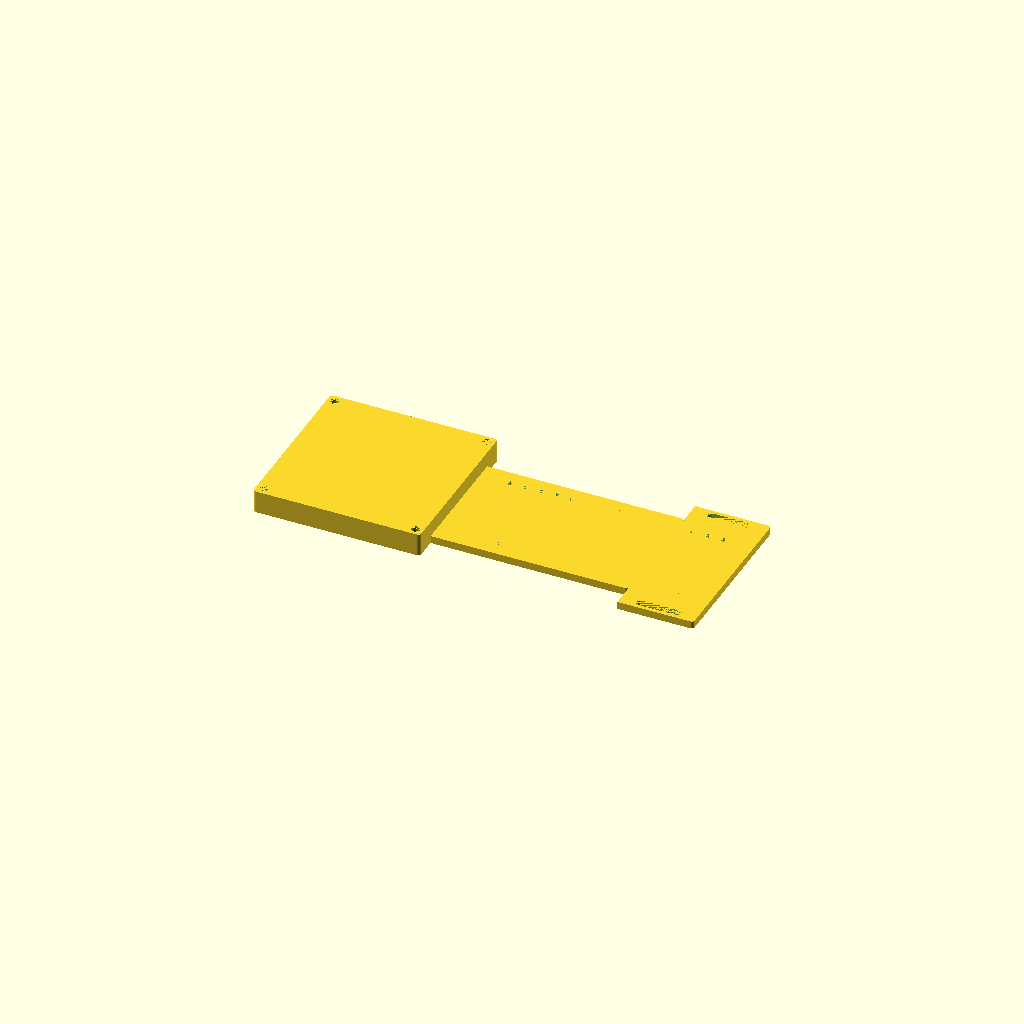
Cell 1 — every parameter at its default value.
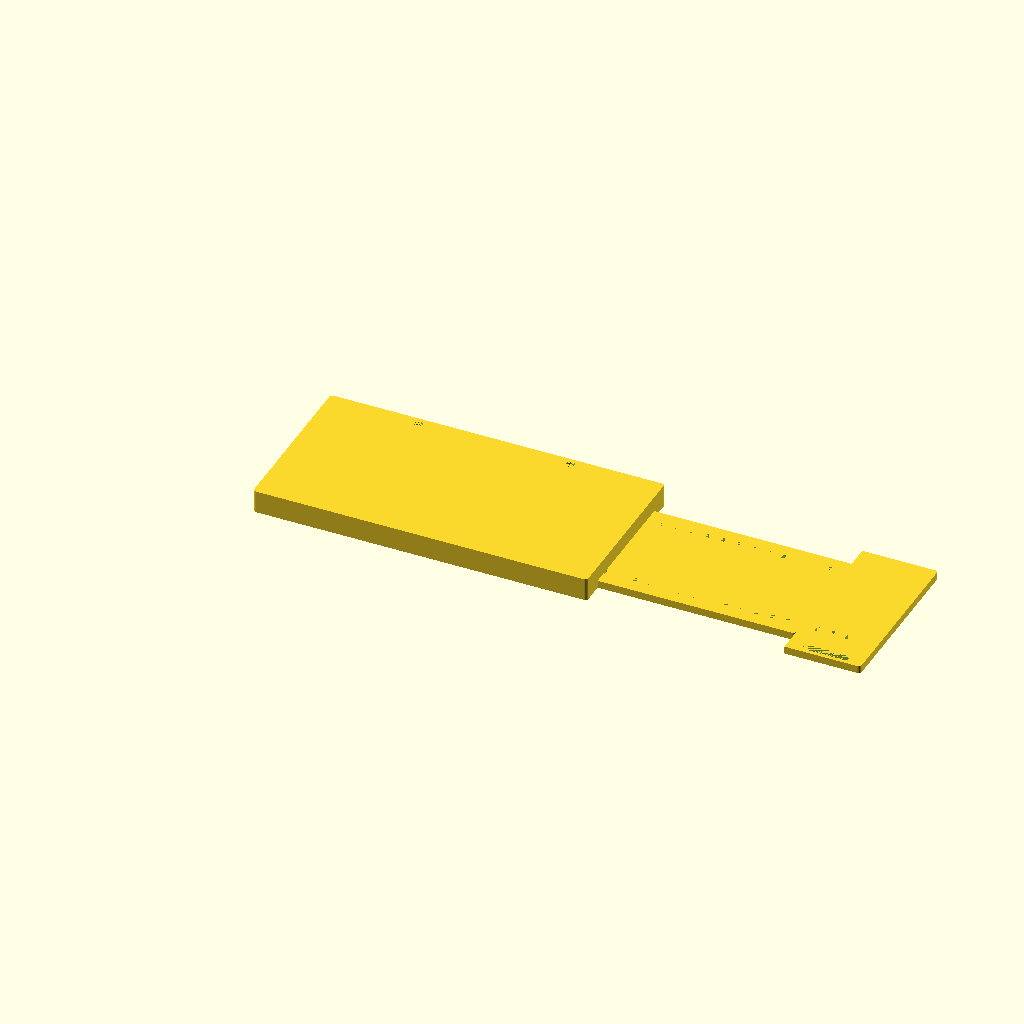
Cell 2: base_plate_width_mm = 220 (everything else at default).
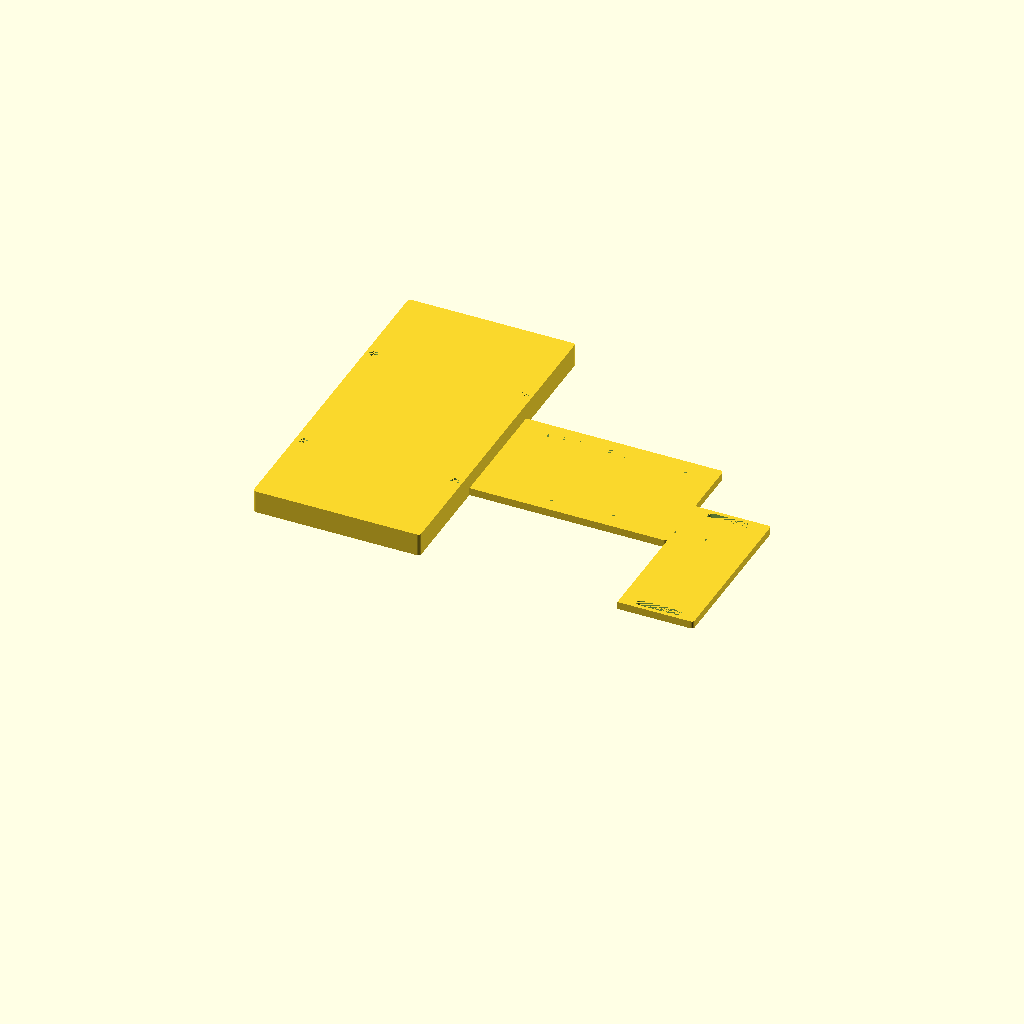
Cell 3: the same model with base_plate_depth_mm = 220.
One fixed orthographic camera (rotation 55°, 0°, 25°; colour scheme Cornfield) for every cell.
OpenSCAD source file monitor-mount.scad:
/**
 * Monitor Mount Base Plate
 *
 * A VESA-compatible mounting base for monitor attachment.
 *
 * Coordinate System:
 *   X = Width  (positive = right)
 *   Y = Depth  (positive = back/away from viewer)
 *   Z = Height (positive = up)
 *
 * Origin: Front-left corner of base plate, at ground level
 */

// ===========================================
// DIMENSIONS (all values in millimeters)
// ===========================================

// --- Global / Shared Dimensions ---
vesa_hole_spacing_mm   = 100;   // VESA 100x100 standard
m5_hole_diameter_mm    = 5.5;   // M5 screw clearance hole

// --- base_plate dimensions ---
base_plate_width_mm    = 110;   // X dimension
base_plate_depth_mm    = 110;   // Y dimension
base_plate_height_mm   = 15;    // Z dimension
base_plate_edge_radius_mm = 2;  // Radius of curved edges on sides

// --- arm dimensions ---
arm_length_mm          = 130;   // X dimension (extends right from base)
arm_width_mm           = 80;    // Y dimension
arm_height_mm          = 5;     // Z dimension
arm_edge_radius_mm     = 2;     // Radius of curved edges (front, back, right only)
arm_y_offset_mm        = (base_plate_depth_mm - arm_width_mm) / 2;  // Centers arm on base (15mm)

// --- usb_mount dimensions ---
usb_mount_length_mm    = 50;    // X dimension (extends right from arm)
usb_mount_width_mm     = 110;   // Y dimension (same as base plate)
usb_mount_height_mm    = 5;     // Z dimension
usb_mount_edge_radius_mm = 2;   // Radius of curved edges

// --- lcd_mount_hole dimensions ---
lcd_mount_hole_length_mm    = 30;   // X dimension (slot length)
lcd_mount_hole_width_mm     = 5;    // Y dimension (slot width)
lcd_mount_hole_corner_radius_mm = 2;  // Inside corner radius
lcd_mount_hole_spacing_mm   = 100;  // Distance between hole centers in Y
lcd_mount_hole_y_offset_mm  = (usb_mount_width_mm - lcd_mount_hole_spacing_mm) / 2;  // 5mm from edges

// --- zip_tie_hole dimensions ---
zip_tie_hole_length_mm      = 2;    // X dimension (slot length)
zip_tie_hole_width_mm       = 4;    // Y dimension (slot width)
zip_tie_hole_spacing_mm     = 60;   // Distance between hole centers in Y
zip_tie_hole_start_x_mm     = 130;  // First hole X position (from origin)
zip_tie_hole_repeat_mm      = 10;   // Repeat interval in X
zip_tie_hole_end_margin_mm  = 20;   // Stop this far from end of usb_mount
zip_tie_hole_center_y_mm    = base_plate_depth_mm / 2;  // Center Y (55mm)

// ===========================================
// COMPONENT INDEX
// ===========================================
/**
 * | Component        | Origin [X,Y,Z]  | Size [W,D,H]      | Attaches To      |
 * |------------------|-----------------|-------------------|------------------|
 * | base_plate       | [0, 0, 0]       | [110, 110, 15]    | (ground/mount)   |
 * | arm              | [110, 15, 0]    | [130, 80, 5]      | base_plate right |
 * | usb_mount        | [240, 0, 0]     | [50, 110, 5]      | arm right        |
 * | zip_tie_holes    | [130, 25/85, 0] | [2, 4, 5] each    | arm, usb_mount   |
 *
 */

// ===========================================
// CONNECTION INTERFACES
// ===========================================

// Center point of the base plate (for VESA hole pattern)
function base_plate_center() = [
    base_plate_width_mm / 2,
    base_plate_depth_mm / 2,
    0
];

// VESA hole positions (centered on base plate)
function vesa_hole_positions() = [
    base_plate_center() + [-vesa_hole_spacing_mm/2, -vesa_hole_spacing_mm/2, 0],
    base_plate_center() + [ vesa_hole_spacing_mm/2, -vesa_hole_spacing_mm/2, 0],
    base_plate_center() + [-vesa_hole_spacing_mm/2,  vesa_hole_spacing_mm/2, 0],
    base_plate_center() + [ vesa_hole_spacing_mm/2,  vesa_hole_spacing_mm/2, 0]
];

// Arm attachment point (right edge of base plate, centered in Y)
function arm_attachment_point() = [
    base_plate_width_mm,
    arm_y_offset_mm,
    0
];

// USB mount attachment point (right edge of arm, aligned with base Y origin)
function usb_mount_attachment_point() = [
    base_plate_width_mm + arm_length_mm,
    0,
    0
];

// LCD mount hole positions (centered on USB mount in X, spaced in Y)
function lcd_mount_hole_positions() = [
    [usb_mount_length_mm / 2, lcd_mount_hole_y_offset_mm, 0],
    [usb_mount_length_mm / 2, usb_mount_width_mm - lcd_mount_hole_y_offset_mm, 0]
];

// Zip tie hole end X position
zip_tie_hole_end_x_mm = base_plate_width_mm + arm_length_mm + usb_mount_length_mm - zip_tie_hole_end_margin_mm;

// Number of zip tie hole positions
zip_tie_hole_count = floor((zip_tie_hole_end_x_mm - zip_tie_hole_start_x_mm) / zip_tie_hole_repeat_mm) + 1;

// Zip tie hole Y positions (two holes per X position, 60mm apart centered on arm)
function zip_tie_hole_y_positions() = [
    zip_tie_hole_center_y_mm - zip_tie_hole_spacing_mm / 2,  // 25mm
    zip_tie_hole_center_y_mm + zip_tie_hole_spacing_mm / 2   // 85mm
];

// ===========================================
// MODULES
// ===========================================

/**
 * Base Plate Body (with rounded side edges)
 *
 * Creates the main body with 2mm radius curves on the four
 * vertical edges (sides), but flat top and bottom surfaces.
 *
 * POSITION:
 *   Origin: [0, 0, 0] (front-left-bottom corner)
 *
 * BOUNDING BOX:
 *   Min: [0, 0, 0]
 *   Max: [110, 110, 15]
 *   Size: [110, 110, 15]
 */
module base_plate_body() {
    // Use hull of four cylinders at corners to create rounded vertical edges
    // This gives us curved sides but flat top/bottom
    r = base_plate_edge_radius_mm;

    hull() {
        // Front-left corner
        translate([r, r, 0])
            cylinder(h = base_plate_height_mm, r = r, $fn = 32);

        // Front-right corner
        translate([base_plate_width_mm - r, r, 0])
            cylinder(h = base_plate_height_mm, r = r, $fn = 32);

        // Back-left corner
        translate([r, base_plate_depth_mm - r, 0])
            cylinder(h = base_plate_height_mm, r = r, $fn = 32);

        // Back-right corner
        translate([base_plate_width_mm - r, base_plate_depth_mm - r, 0])
            cylinder(h = base_plate_height_mm, r = r, $fn = 32);
    }
}

/**
 * VESA Mounting Holes
 *
 * Creates four M5 clearance holes in VESA 100x100 pattern,
 * centered on the base plate.
 */
module vesa_holes() {
    positions = vesa_hole_positions();

    for (pos = positions) {
        translate(pos)
            cylinder(h = base_plate_height_mm, d = m5_hole_diameter_mm, $fn = 32);
    }
}

/**
 * Base Plate
 *
 * Complete base plate with VESA mounting holes.
 *
 * POSITION:
 *   Origin: [0, 0, 0] (front-left-bottom corner)
 *
 * BOUNDING BOX:
 *   Min: [0, 0, 0]
 *   Max: [110, 110, 15]
 *   Size: [110, 110, 15]
 *
 * ALIGNMENT:
 *   X: Starts at origin
 *   Y: Starts at origin
 *   Z: Sits on ground plane (z = 0)
 *
 * CONNECTS TO:
 *   - VESA mount: bottom surface with 4x M5 holes
 *   - arm: right edge at Y center
 */
module base_plate() {
    difference() {
        base_plate_body();
        vesa_holes();
    }
}

/**
 * Arm Body
 *
 * Creates the arm body with 2mm radius curves on front, back,
 * and right edges. Left edge is straight (attaches to base plate).
 *
 * Local origin at [0, 0, 0] - positioned by arm() module.
 */
module arm_body() {
    r = arm_edge_radius_mm;
    eps = 0.001;  // Small value for sharp corners

    hull() {
        // Left edge - sharp corners (no radius)
        // Front-left corner
        translate([0, 0, 0])
            cube([eps, eps, arm_height_mm]);

        // Back-left corner
        translate([0, arm_width_mm - eps, 0])
            cube([eps, eps, arm_height_mm]);

        // Right edge - rounded corners (2mm radius)
        // Front-right corner
        translate([arm_length_mm - r, r, 0])
            cylinder(h = arm_height_mm, r = r, $fn = 32);

        // Back-right corner
        translate([arm_length_mm - r, arm_width_mm - r, 0])
            cylinder(h = arm_height_mm, r = r, $fn = 32);
    }
}

/**
 * Arm
 *
 * Horizontal arm extending from the right side of the base plate.
 *
 * POSITION:
 *   Origin: [110, 15, 0] (front-left-bottom corner of arm)
 *
 * BOUNDING BOX:
 *   Min: [110, 15, 0]
 *   Max: [240, 95, 5]
 *   Size: [130, 80, 5]
 *
 * ALIGNMENT:
 *   X: Starts at right edge of base_plate (x = 110)
 *   Y: Centered on base_plate (15mm from front edge)
 *   Z: Sits on ground plane (z = 0)
 *
 * CONNECTS TO:
 *   - base_plate: left edge flush with base_plate right edge
 *   - usb_mount: right edge connects to usb_mount left edge
 *
 * FEATURES:
 *   - Zip tie holes every 10mm from x=130 to x=240
 */
module arm() {
    translate(arm_attachment_point())
        difference() {
            arm_body();
            zip_tie_holes_arm();
        }
}

/**
 * USB Mount Body
 *
 * Creates the USB mount body with 2mm radius curves on front, back,
 * and right edges. Left edge is straight (attaches to arm).
 *
 * Local origin at [0, 0, 0] - positioned by usb_mount() module.
 */
module usb_mount_body() {
    r = usb_mount_edge_radius_mm;
    eps = 0.001;  // Small value for sharp corners

    hull() {
        // Left edge - sharp corners (no radius)
        // Front-left corner
        translate([0, 0, 0])
            cube([eps, eps, usb_mount_height_mm]);

        // Back-left corner
        translate([0, usb_mount_width_mm - eps, 0])
            cube([eps, eps, usb_mount_height_mm]);

        // Right edge - rounded corners (2mm radius)
        // Front-right corner
        translate([usb_mount_length_mm - r, r, 0])
            cylinder(h = usb_mount_height_mm, r = r, $fn = 32);

        // Back-right corner
        translate([usb_mount_length_mm - r, usb_mount_width_mm - r, 0])
            cylinder(h = usb_mount_height_mm, r = r, $fn = 32);
    }
}

/**
 * LCD Mount Hole
 *
 * Creates a single slot cutout with rounded inside corners.
 * 30mm long (X) x 5mm wide (Y) with 2mm corner radius.
 *
 * Local origin at center of hole.
 */
module lcd_mount_hole() {
    r = lcd_mount_hole_corner_radius_mm;
    // Effective inner dimensions after accounting for corner radius
    inner_length = lcd_mount_hole_length_mm - 2 * r;
    inner_width = lcd_mount_hole_width_mm - 2 * r;

    // Use hull of 4 cylinders at corners for rounded rectangle
    hull() {
        // Front-left corner
        translate([-inner_length/2, -inner_width/2, 0])
            cylinder(h = usb_mount_height_mm, r = r, $fn = 32);

        // Front-right corner
        translate([inner_length/2, -inner_width/2, 0])
            cylinder(h = usb_mount_height_mm, r = r, $fn = 32);

        // Back-left corner
        translate([-inner_length/2, inner_width/2, 0])
            cylinder(h = usb_mount_height_mm, r = r, $fn = 32);

        // Back-right corner
        translate([inner_length/2, inner_width/2, 0])
            cylinder(h = usb_mount_height_mm, r = r, $fn = 32);
    }
}

/**
 * LCD Mount Holes
 *
 * Creates both LCD mount hole cutouts, positioned symmetrically
 * on the USB mount.
 */
module lcd_mount_holes() {
    positions = lcd_mount_hole_positions();

    for (pos = positions) {
        translate(pos)
            lcd_mount_hole();
    }
}

/**
 * Zip Tie Hole
 *
 * Creates a single rectangular slot for zip ties.
 * 2mm long (X) x 4mm wide (Y), through full material thickness.
 *
 * Local origin at center of hole.
 */
module zip_tie_hole(height) {
    translate([-zip_tie_hole_length_mm/2, -zip_tie_hole_width_mm/2, 0])
        cube([zip_tie_hole_length_mm, zip_tie_hole_width_mm, height]);
}

/**
 * Zip Tie Holes for Arm
 *
 * Creates all zip tie holes that fall within the arm's X range.
 * Holes are positioned in global coordinates, then translated
 * to arm's local coordinate system.
 *
 * X range on arm: 130 to 240 (local: 20 to 130)
 */
module zip_tie_holes_arm() {
    y_positions = zip_tie_hole_y_positions();
    arm_start_x = base_plate_width_mm;  // 110
    arm_end_x = base_plate_width_mm + arm_length_mm;  // 240

    for (i = [0 : zip_tie_hole_count - 1]) {
        x_global = zip_tie_hole_start_x_mm + i * zip_tie_hole_repeat_mm;

        // Only create holes within arm's X range
        if (x_global >= arm_start_x && x_global < arm_end_x) {
            x_local = x_global - arm_start_x;

            for (y_global = y_positions) {
                y_local = y_global - arm_y_offset_mm;

                translate([x_local, y_local, 0])
                    zip_tie_hole(arm_height_mm);
            }
        }
    }
}

/**
 * Zip Tie Holes for USB Mount
 *
 * Creates all zip tie holes that fall within the USB mount's X range.
 * Holes are positioned in global coordinates, then translated
 * to USB mount's local coordinate system.
 *
 * X range on usb_mount: 240 to 270 (local: 0 to 30)
 */
module zip_tie_holes_usb_mount() {
    y_positions = zip_tie_hole_y_positions();
    usb_start_x = base_plate_width_mm + arm_length_mm;  // 240

    for (i = [0 : zip_tie_hole_count - 1]) {
        x_global = zip_tie_hole_start_x_mm + i * zip_tie_hole_repeat_mm;

        // Only create holes within usb_mount's X range
        if (x_global >= usb_start_x && x_global <= zip_tie_hole_end_x_mm) {
            x_local = x_global - usb_start_x;

            for (y_global = y_positions) {
                // Y is in global coords for usb_mount (starts at y=0)
                translate([x_local, y_global, 0])
                    zip_tie_hole(usb_mount_height_mm);
            }
        }
    }
}

/**
 * USB Mount
 *
 * Mounting platform at the end of the arm for USB monitor attachment.
 * Includes two LCD mount hole cutouts and zip tie holes.
 *
 * POSITION:
 *   Origin: [240, 0, 0] (front-left-bottom corner of usb_mount)
 *
 * BOUNDING BOX:
 *   Min: [240, 0, 0]
 *   Max: [290, 110, 5]
 *   Size: [50, 110, 5]
 *
 * ALIGNMENT:
 *   X: Starts at right edge of arm (x = 240)
 *   Y: Aligned with base_plate (y = 0)
 *   Z: Sits on ground plane (z = 0)
 *
 * CONNECTS TO:
 *   - arm: left edge flush with arm right edge
 *
 * FEATURES:
 *   - Two LCD mount holes (30mm x 5mm with 2mm rounded corners)
 *   - Holes centered in X, spaced 100mm apart in Y
 *   - Zip tie holes every 10mm from x=240 to x=270
 */
module usb_mount() {
    translate(usb_mount_attachment_point())
        difference() {
            usb_mount_body();
            lcd_mount_holes();
            zip_tie_holes_usb_mount();
        }
}

// ===========================================
// DEBUG / VISUALIZATION
// ===========================================

// Render coordinate axes at origin (length = 50mm)
module debug_axes(length = 50) {
    color("red")   cylinder(h = length, r = 1, $fn = 16);           // Z-axis
    color("green") rotate([0, 90, 0]) cylinder(h = length, r = 1, $fn = 16);  // X-axis
    color("blue")  rotate([-90, 0, 0]) cylinder(h = length, r = 1, $fn = 16); // Y-axis
}

// Show bounding box for a component (transparent)
module debug_bounds(min_pt, max_pt) {
    color("yellow", 0.2)
        translate(min_pt)
            cube([max_pt[0] - min_pt[0], max_pt[1] - min_pt[1], max_pt[2] - min_pt[2]]);
}

// Color-coded assembly for visual debugging
module assembly_colored() {
    color("gray") base_plate();
    color("blue") arm();
    color("green") usb_mount();
}

// Exploded view - separates components along X axis
module assembly_exploded(separation = 30) {
    translate([0, 0, 0]) base_plate();
    translate([separation, 0, 0]) arm();
    translate([separation * 2, 0, 0]) usb_mount();
}

// ===========================================
// ASSEMBLY
// ===========================================

/**
 * Main Assembly
 *
 * Combines all components in their final positions.
 * Use assembly_colored() or assembly_exploded() for debugging.
 */
module assembly() {
    base_plate();
    arm();
    usb_mount();
}

// Default render
assembly();
Parameter table extracted from the source (name, type, default, range or options):
vesa_hole_spacing_mm: number, default 100
m5_hole_diameter_mm: number, default 5.5
base_plate_width_mm: number, default 110
base_plate_depth_mm: number, default 110
base_plate_height_mm: number, default 15
base_plate_edge_radius_mm: number, default 2
arm_length_mm: number, default 130
arm_width_mm: number, default 80
arm_height_mm: number, default 5
arm_edge_radius_mm: number, default 2
usb_mount_length_mm: number, default 50
usb_mount_width_mm: number, default 110
usb_mount_height_mm: number, default 5
usb_mount_edge_radius_mm: number, default 2
lcd_mount_hole_length_mm: number, default 30
lcd_mount_hole_width_mm: number, default 5
lcd_mount_hole_corner_radius_mm: number, default 2
lcd_mount_hole_spacing_mm: number, default 100
zip_tie_hole_length_mm: number, default 2
zip_tie_hole_width_mm: number, default 4
zip_tie_hole_spacing_mm: number, default 60
zip_tie_hole_start_x_mm: number, default 130
zip_tie_hole_repeat_mm: number, default 10
zip_tie_hole_end_margin_mm: number, default 20
